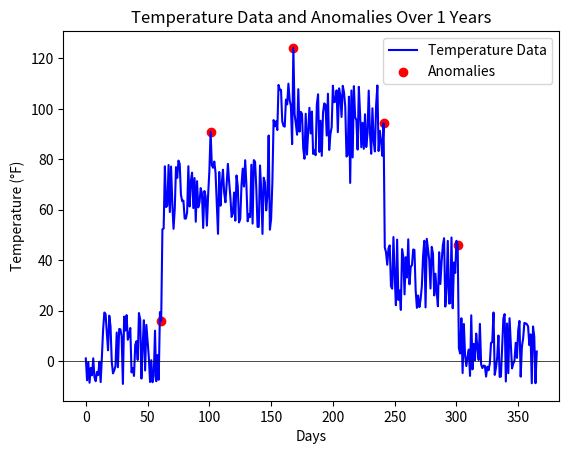

The script that saved this image:
import random
import matplotlib.pyplot as plt

def get_season_temp(day_of_year):
    '''
    This method serves as a helper to avoid repetition in the superceding two methods. We need this 
    because I use similar logic in both to find ranges of temperatures depending on season. Gives us 
    ranges of temperatues I decided based upon its' season.
    
    Parameters:
        day_of_year(int): The day in the year.

    Returns:
        tuple(int: int): The temperature range for the current season.
    '''
    seasonal_temp = {
        'spring': (50, 80),
        'summer': (80, 110),
        'autumn': (20, 50),
        'winter': (-10, 20)
    }

    # Check for seasonal temp ranges.    
    if day_of_year <= 60 or day_of_year > 300:
        return seasonal_temp['winter']
    elif day_of_year > 60 and day_of_year <= 150:
        return seasonal_temp['spring']
    elif day_of_year > 150 and day_of_year <= 240:
        return seasonal_temp['summer']
    else:
        return seasonal_temp['autumn']


def data_stream(years, get_season_temp):
    '''
    This method creates an array of temperatures(farenheit) of # of years of
    your choice. The created data stream contains some manufactured 'anomalies'
    desinged to be random and picked up purposefully by the anomaly detecting
    algorithm. Order of Jan 1st - Dec 31.

    Parameters:
        years(int): Years to represent how many days we get back in the array.
        get_season_temp(tuple -> (int: int)): Tuple providing range of temperatures for given day in season.

    Returns:
        data_holder(array -> floats): Temperatures.
    '''

    # Handle bad data.
    if not isinstance(years, int) or years <= 0:
        raise ValueError("Enter positive integers.")

    # Final data_stream array storage
    data_holder = []

    # Calculate days in x-years.
    days = years * 365

    # Accumulator for logging # of years to the array.
    year = 0

    # 3% chance theres an anomaly - so to speak.
    spike_chance = 0.03

    for i in range(days):

        # Determining day of said year, so we can use in a range.
        day_of_year = i % 365
        temp_range = get_season_temp(day_of_year)

        # If a year has gone by, increment accumulator and store in array.
        if i % 365 == 0:
            year += 1
            data_holder.append(year)

        # 'Randomly' choose a temperature from said temp range.
        daily_temp = random.uniform(*temp_range)

        # Check if randomly generated float is less than .03, add or subtract 40
        # to the corresponding temperature score if that is the case.
        if random.random() < spike_chance:
            spike_applier = random.uniform(-40, 40)
            daily_temp += spike_applier
        
        # Round our number to more readable 2 dec. places.
        usable = round(daily_temp, 2)

        # Add temps. to the array.
        data_holder.append(usable)

    return data_holder


def anomaly_detector(stream, get_season_temp):
    '''
    Method for determining anomalies in the stream produced from the data_stream
    method. 
    
    Reason as to why this algorithm is efficient, clean, and accurate:
    This algorithm runs in linear time complexity, we know this because we iterate
    through our stream length once, iteratively. Looking at the space allocation and efficiency,
    this is very efficient through the use of constant data structures like a dictionary for fast lookups and insertions.
    Not only this, but its accurate and effective because we don't utilize the seasonal 
    dictionary to have fast lookup of a range of temperatures, from which we can determine 
    if the current tempurature is anomalistic due to bounds checking. On top of this, we add 
    a buffer value to avoid false positive data and focus on data points that truly are anomalies.

    Parameters:
        stream(array -> floats): Data stream fetched from the data_stream method.
        get_season_temp(tuple -> (int: int)): Tuple providing range of temperatures for given day in season.

    Returns:
        anomalies(dict -> int: array -> floats): Dictionary representing the
        anomalies of which occured in that year.
    '''

    # Dict for our final return dictionary
    anomalies = {}

    # Buffer value to run the temperatures against to determine if they are normal or anomalistic.
    buffer = 10
    
    for i in range(len(stream)):

        # Dynamically update years to serve as readability when looking at the dict.
        years = (i // 365) + 1

        # Current day in the data_stream, used as argument for helper function to give us a range of temps.
        day_of_year = i % 365

        # Initialize dictionary with fillable values and keys.
        if years not in anomalies:
            anomalies[years] = []

        # Call helper to get range of temps.
        temp_range = get_season_temp(day_of_year)

        # Use buffer to determine if we spill over the normal max range or if we fall under.
        # Either way, its anomalistic.
        if stream[i] > temp_range[1] + buffer or stream[i] < temp_range[0] - buffer:
            anomalies[years].append(stream[i])

    return anomalies


def visualize_data_and_anomalies(years):
    '''
    Method to visually display anomalies on top of the original data stream.
    Reference: https://www.w3schools.com/python/matplotlib_intro.asp

    Parameters:
        years(int): Used to create the data stream and anomaly methods.

    Returns:
        None
    '''

    # Get the data stream and anomaly data.
    stream = data_stream(years, get_season_temp)
    anomalies = anomaly_detector(stream, get_season_temp)

    # Plot the original data stream, make it blue and give it a legent label.
    plt.plot(stream, label='Temperature Data', color='blue')

    # Used to prevent mass printing of anomalies on the legend
    anomaly_labeled = False  

    # This was tricky, first, dictname.values() is the only way I know how to 
    # extract dictionary data out to a list, instead of other finnicky data types.
    for anomaly_vals in anomalies.values():

        # So now since anomaly_vals is a list with the anomaly data, 
        # lets loop through it to manipulate the actual floats.
        for anom in anomaly_vals:

            # Find the index of said anomaly in the original data stream so it can be represented usefully in the plot.
            anomaly_index = stream.index(anom)

            # If we haven't labeled the legend for anomalies yet, plot the anomalies and label the legend.  
            if anomaly_labeled == False:
                plt.scatter(anomaly_index, anom, color='red', label='Anomalies')

            # If we have, do same, just don't keep adding anomaly to the legend.
            else:
                plt.scatter(anomaly_index, anom, color='red', label='')
            anomaly_labeled = True  

    # Standard plotlib markup.
    plt.title(f'Temperature Data and Anomalies Over {years} Years')
    plt.xlabel('Days')
    plt.ylabel('Temperature (°F)')
    plt.axhline(0, color='black', linewidth=0.5)
    plt.legend()
    plt.show()


def main():
    print('data_stream of 1 year: ', data_stream(1, get_season_temp))
    print('data_stream of 5 years: ', data_stream(5, get_season_temp))
    print('data_stream of 50 years: ', data_stream(50, get_season_temp))

    print('anomaly_detector of 1 year: ', anomaly_detector(data_stream(1, get_season_temp), get_season_temp))
    print('anomaly_detector of 5 years: ', anomaly_detector(data_stream(5, get_season_temp), get_season_temp))
    print('anomaly_detector of 50 years: ', anomaly_detector(data_stream(50, get_season_temp), get_season_temp))

    # Run these one at a time:
    visualize_data_and_anomalies(1)
    #visualize_data_and_anomalies(5)
    #visualize_data_and_anomalies(50)

main()